Labelled photos from "Final", an image-classification folder in Ren-GT/Final. The possible labels are: corn cercospora leaf spot, corn northern leaf blight, pepper bacterial spot, potato early blight, potato late blight, potato healthy.

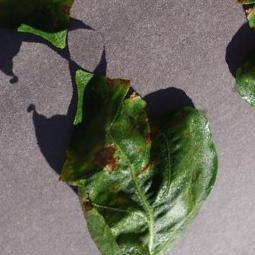
Label: pepper bacterial spot

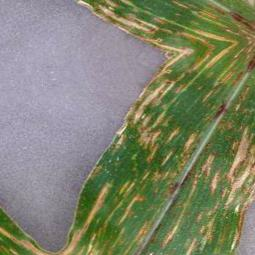
Label: corn cercospora leaf spot

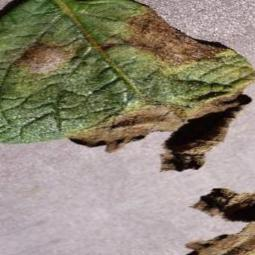
Label: potato late blight

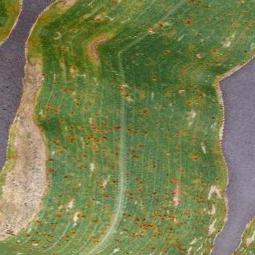
Label: corn northern leaf blight

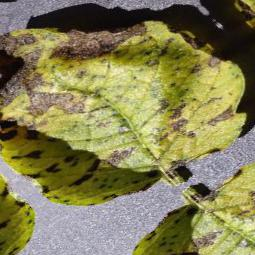
Label: potato early blight

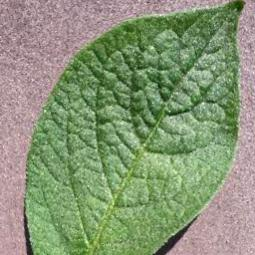
Label: potato healthy
